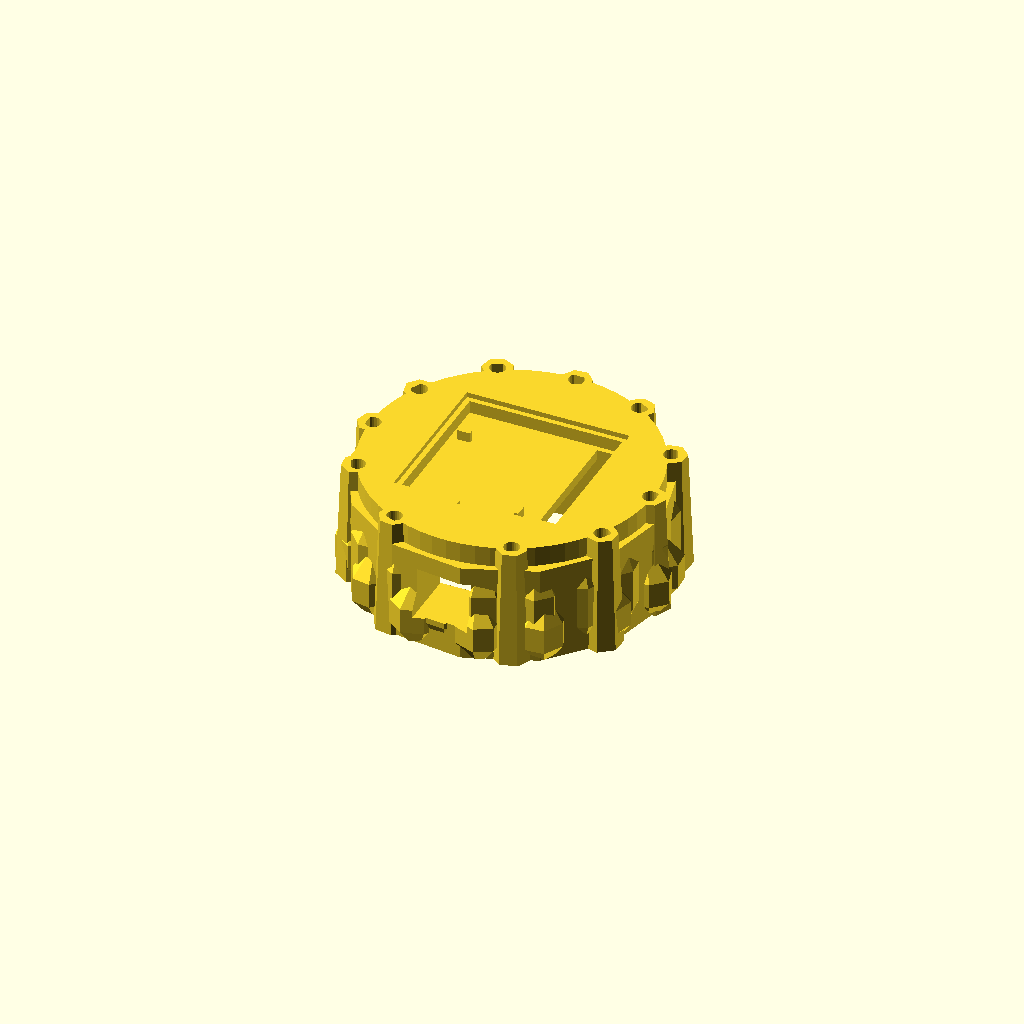
Cell 1: the model at its default parameters.
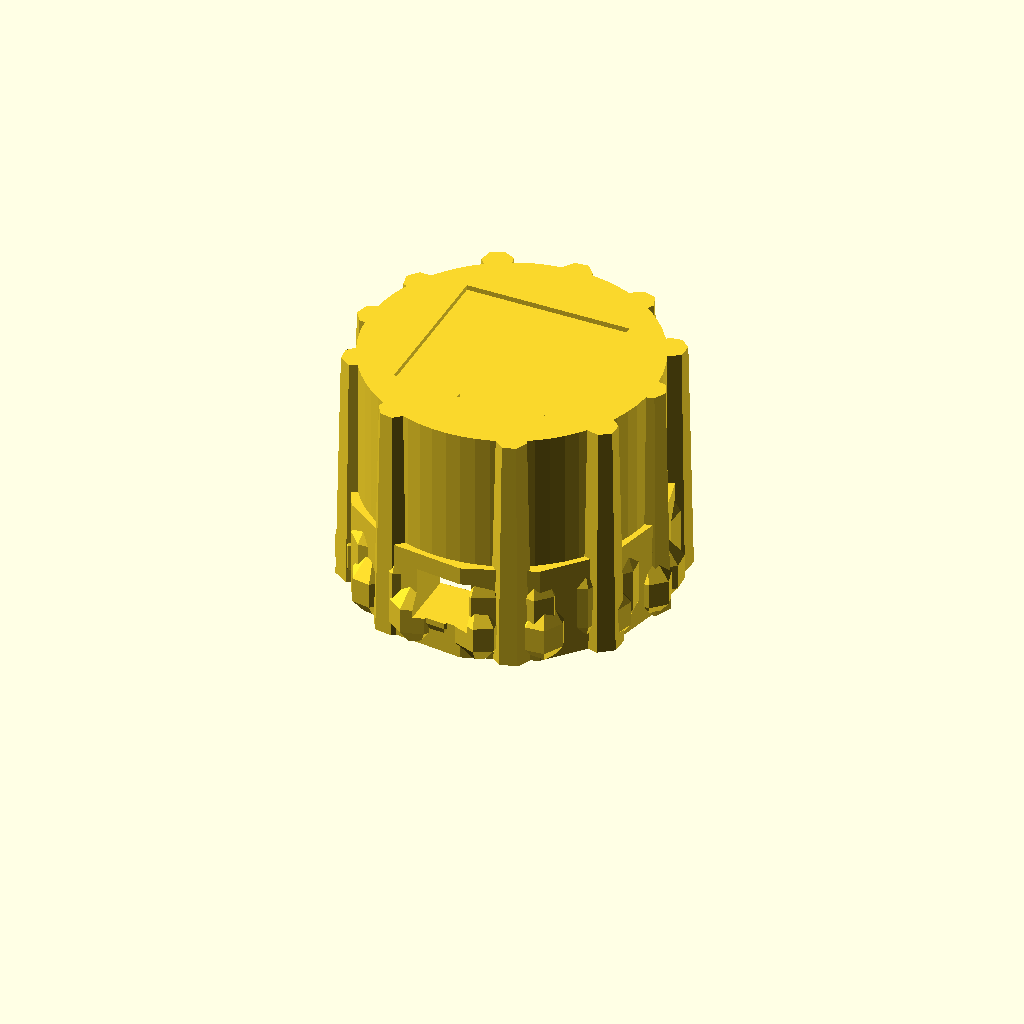
Cell 2 — top_z set to 94, the other parameters unchanged.
All cells are drawn from one camera (rotation 55°, 0°, 25°, orthographic, colour scheme Cornfield), so only the parameter changes between them.
OpenSCAD source file crystal_oracle/plinth/crystal_plinth_v7.scad:
// V7: clustered crystals inspired by original fantasy altar. mm.
// Parts (-D 'part="..."'): body, cover, nfc_lid, pin, cluster (-D idx=N, N = row in groups),
// assembly (preview), collisions (self-test, optional -D grow=1.2).
// v7 vs v6, fitted to the real electronics:
//  * ESP32 on a ~63 x 66 mm screw-terminal board: cavity turned to 92 wide x 74 deep (corner r10)
//    so the USB-C edge faces the front port and the wired terminal edges get ~13 mm each side;
//    a corner frame on the cover locates the board; screw holes moved to (+/-30, +/-42).
//  * Elechouse PN532 NFC V3 (42.7 x 40.4 mm, plugs on two edges): the 76 mm open pocket is replaced
//    by a fitted pocket with room for the plugs, a wire slot down into the cavity, and a
//    2 mm flush lid (part nfc_lid) that hides the reader.
//  * Crystals have a D-hole in a flat root and join the body with separate D-pins (part pin),
//    so they print root-down without supports. The unused cover notch is gone.
// Kept from v5/v6: flat base; rock bosses with full-depth keyed sockets (top z=47, floor z=36);
// collision-free 11-cluster layout; countersunk cover screws.
// Print the body upside down (top face on the bed): the cavity then has no ceiling to support.
$fn=48;
part="body";
idx=0;
top_z=47;    // top of the upper tier and of every socket boss
peg_d=5.6; peg_flat=2.0;   // pin radius 2.8, flat at x=2.0 (local +x = outward)
fit=0.3;                   // radial clearance pin -> socket / root hole
pin_in_root=4;             // pin depth into a crystal root
pin_len=pin_in_root+10.5;  // socket is 11 deep
// electronics
cav=[92,74]; cav_r=10; cav_h=36;     // controller cavity (x, y), corner radius, height
board=66.6;                          // board locating frame (fits 63 or 66 either way round)
board_y0=-35;                        // USB edge of the board (cavity front wall is at -37)
screws=[[-30,-42],[30,-42],[-30,42],[30,42]];
nfc=[43.5,41.2];                     // PN532 V3 42.7 x 40.4 + clearance
nfc_plug=17;                         // room for the right-angle plugs on the +x and +y edges
pocket=[nfc[0]+nfc_plug,nfc[1]+nfc_plug]; pocket_floor=40;
lid_t=2; lid_ledge=2; lid_fit=0.15;
module shard(h=30,w=12,lean=0){
  // hexagonal quartz with long faceted point
  rotate([0,lean,0]) union(){
    cylinder(d1=w*1.08,d2=w,h=h*.66,$fn=6);
    translate([0,0,h*.66]) cylinder(d1=w,d2=0,h=h*.34,$fn=6);
  }
}
// groups: [angle, radius, [[dr, dt, h, w, lean, rot], ...]]. Local frame: +x points radially outward.
groups=[
 [  0,55,  [[0,0,17,8,12,0]]],
 [ 28,57.5,[[4,0,37,13,18,0],[-4,0,27,10,15,-25]]],
 [ 60,56,  [[3.3,0,31,11,12,0],[-3.3,0,20,8,16,25]]],
 [ 90,55,  [[4.7,0,52,15,5,0],[-4.7,0,38,12,8,-25]]],
 [120,57.5,[[3.85,0,42,13,12,0],[-3.85,0,24,9,14,25]]],
 [152,55,  [[3.3,0,30,11,22,0],[-3.3,0,20,8,16,-25]]],
 [180,55,  [[0,0,27,10,12,0]]],
 [208,55.5,[[0,0,34,12,14,0]]],
 [245,55,  [[0,0,19,8,12,0]]],
 [295,55,  [[2.95,0,23,9,10,0],[-2.95,0,18,8,12,25]]],
 [330,56.5,[[0,0,32,12,15,0]]]];
function gpos(i)=[groups[i][1]*cos(groups[i][0]),groups[i][1]*sin(groups[i][0])];
module rock(x,y,z,sx,sy,sz,rot=0){translate([x,y,z]) rotate([0,0,rot]) scale([sx,sy,sz]) sphere(1,$fn=7);}
module shell(){
 union(){
  cylinder(d=120,h=39,$fn=13);
  cylinder(d=112,h=top_z,$fn=64);
  for(a=[0:19:359]) rotate([0,0,a]) translate([51,0,19]) rock(0,0,0,12,10,22,a*3);
  for(a=[7:25:359]) rotate([0,0,a]) translate([55,0,11]) rock(0,0,0,11,9,13,a*4);
  for(a=[0:30:359]) rotate([0,0,a]) translate([48,0,39]) rock(0,0,0,8,7,8,a*2);
  // stony boss under every socket so each one gets a full-depth hole
  for(i=[0:len(groups)-1]) translate(gpos(i)) rotate([0,0,i*23])
   cylinder(d1=16,d2=12,h=top_z,$fn=7);
 }
}
// D-shaped pin / hole; flat on local +x
module dshape(d,flat,h){intersection(){cylinder(d=d,h=h,$fn=24); translate([-d,-d,0]) cube([d+flat,2*d,h]);}}
// NFC module position inside the pocket: plugs face +x and +y, toward the wire slot
nfc_min=[-pocket[0]/2,-pocket[1]/2];
module nfc_cut(){
 // lid rebate (flush 2 mm lid sits on a 2 mm ledge)
 translate([nfc_min[0]-lid_ledge,nfc_min[1]-lid_ledge,top_z-lid_t])
  cube([pocket[0]+2*lid_ledge,pocket[1]+2*lid_ledge,10]);
 // finger notch to lift the lid
 translate([-6,nfc_min[1]-lid_ledge-2.5,top_z-lid_t]) cube([12,3,10]);
 // reader + plug pocket
 translate([nfc_min[0],nfc_min[1],pocket_floor]) cube([pocket[0],pocket[1],10]);
 // wire slot down into the cavity, under the +x plug strip and the +x/+y corner
 translate([nfc_min[0]+nfc[0]+8,nfc_min[1]+8,cav_h-.1]) cube([8,pocket[1]-10,pocket_floor-cav_h+.2]);
}
// locating bars for the reader on its two open (+x, +y) sides
module nfc_bars(){
 translate([nfc_min[0]+nfc[0],nfc_min[1]+3,pocket_floor-.01]) cube([1.5,5,4]);
 translate([nfc_min[0]+3,nfc_min[1]+nfc[1],pocket_floor-.01]) cube([5,1.5,4]);
}
module body(){render(convexity=8) intersection(){union(){difference(){shell();
 // electronics cavity, corners rounded so the 13-sided wall stays >=3 mm
 translate([0,0,-.2]) linear_extrude(cav_h+.2) offset(r=cav_r) square([cav[0]-2*cav_r,cav[1]-2*cav_r],center=true);
 nfc_cut();
 // USB-C port through the front wall
 translate([-11,-70,13]) cube([22,70-cav[1]/2+2,19]);
 for(p=screws) translate([p[0],p[1],-.1]) cylinder(d=2.5,h=12);
 // keyed sockets; flat faces outward so each cluster seats at its tested orientation
 for(i=[0:len(groups)-1]) translate([gpos(i)[0],gpos(i)[1],36]) rotate([0,0,groups[i][0]])
  dshape(peg_d+2*fit,peg_flat+fit,20);
 }
 nfc_bars();
 }
 // clip the low rocks so the base prints flat
 translate([-100,-100,0]) cube([200,200,100]);
}}
module cluster(i){
 c=groups[i][2];
 difference(){
  // clipped at z=0: steeply leaning side shards otherwise dip just below the root and the
  // cluster would not sit flat on the bed
  intersection(){ translate([-60,-60,0]) cube([120,120,120]); union(){
   // shared stony-looking root under all crystals of the group (single-color part)
   hull() for(k=c) translate([k[0],k[1],0]) rotate([0,0,k[5]]) cylinder(d1=k[3]*1.6,d2=k[3]*1.05,h=5,$fn=7);
   for(k=c) translate([k[0],k[1],0]) rotate([0,0,k[5]]) {
    h=k[2]; w=k[3]; lean=k[4];
    translate([0,0,4]) shard(h,w,lean);
    translate([w*.62,0,2]) rotate([0,0,35]) shard(h*.56,w*.54,lean+18);
    translate([-w*.55,w*.22,2]) rotate([0,0,-30]) shard(h*.43,w*.48,lean-20);
   }
  }}
  // keyed hole for the joining pin
  translate([0,0,-.01]) dshape(peg_d+2*fit,peg_flat+fit,pin_in_root+.2);
 }
}
// joining pin, printed lying on its flat side
module pin(){translate([0,0,peg_flat]) rotate([0,90,0]) dshape(peg_d,peg_flat,pin_len);}
// a cluster at its installed position (root on the boss top)
module installed(i){translate([gpos(i)[0],gpos(i)[1],top_z]) rotate([0,0,groups[i][0]]) cluster(i);}
module nfc_lid(){
 l=[pocket[0]+2*lid_ledge-2*lid_fit,pocket[1]+2*lid_ledge-2*lid_fit];
 translate([-l[0]/2,-l[1]/2,0]) cube([l[0],l[1],lid_t]);
}
module cover(){
 difference(){cylinder(d=112,h=3,$fn=72);
  for(p=screws) translate([p[0],p[1],0]) {
   translate([0,0,-.1]) cylinder(d=3.4,h=3.2);
   // countersink for M3 flat-head screws so nothing sticks out under the base
   translate([0,0,-.01]) cylinder(d1=6.6,d2=3.4,h=1.6);
  }
 }
 // locating ribs, 0.4 mm clear of the cavity side walls
 for(s=[-1,1]) translate([s*(cav[0]/2-0.4-1)-1,-cav[1]/2+cav_r+2,3]) cube([2,cav[1]-2*cav_r-4,3]);
 // corner frame that locates the controller board (USB edge toward the front port)
 for(sx=[-1,1],sy=[0,1]) translate([sx*board/2,board_y0+sy*board,3]) mirror([sx<0?1:0,0,0]) mirror([0,sy?0:1,0])
  difference(){translate([-8,-8,0]) cube([9.6,9.6,4]); translate([-8.1,-8.1,-.1]) cube([8.1,8.1,4.2]);}
}
if(part=="body") body();
else if(part=="cover") cover();
else if(part=="nfc_lid") nfc_lid();
else if(part=="pin") pin();
else if(part=="cluster") cluster(idx);
else if(part=="assembly") {body(); translate([0,0,-3]) cover();
 translate([0,0,top_z-lid_t]) nfc_lid(); for(i=[0:len(groups)-1]) installed(i);}
// collision self-test: every pair of installed clusters, optionally grown by `grow` in x/y about
// its pin. A pass renders EMPTY ("Current top level object is empty"); any solid output = overlap.
else if(part=="collisions") {grow=is_undef(grow)?1:grow;
 for(i=[0:len(groups)-2], j=[i+1:len(groups)-1]) intersection(){
  translate([gpos(i)[0],gpos(i)[1],top_z]) rotate([0,0,groups[i][0]]) scale([grow,grow,1]) cluster(i);
  translate([gpos(j)[0],gpos(j)[1],top_z]) rotate([0,0,groups[j][0]]) scale([grow,grow,1]) cluster(j);}}
Customizer parameters (derived from the source; name, type, default, range or options):
part: string, default "body"
idx: number, default 0
top_z: number, default 47
fit: number, default 0.3
pin_in_root: number, default 4
board: number, default 66.6
board_y0: number, default -35
nfc: vector, default [43.5, 41.2]
nfc_plug: number, default 17
